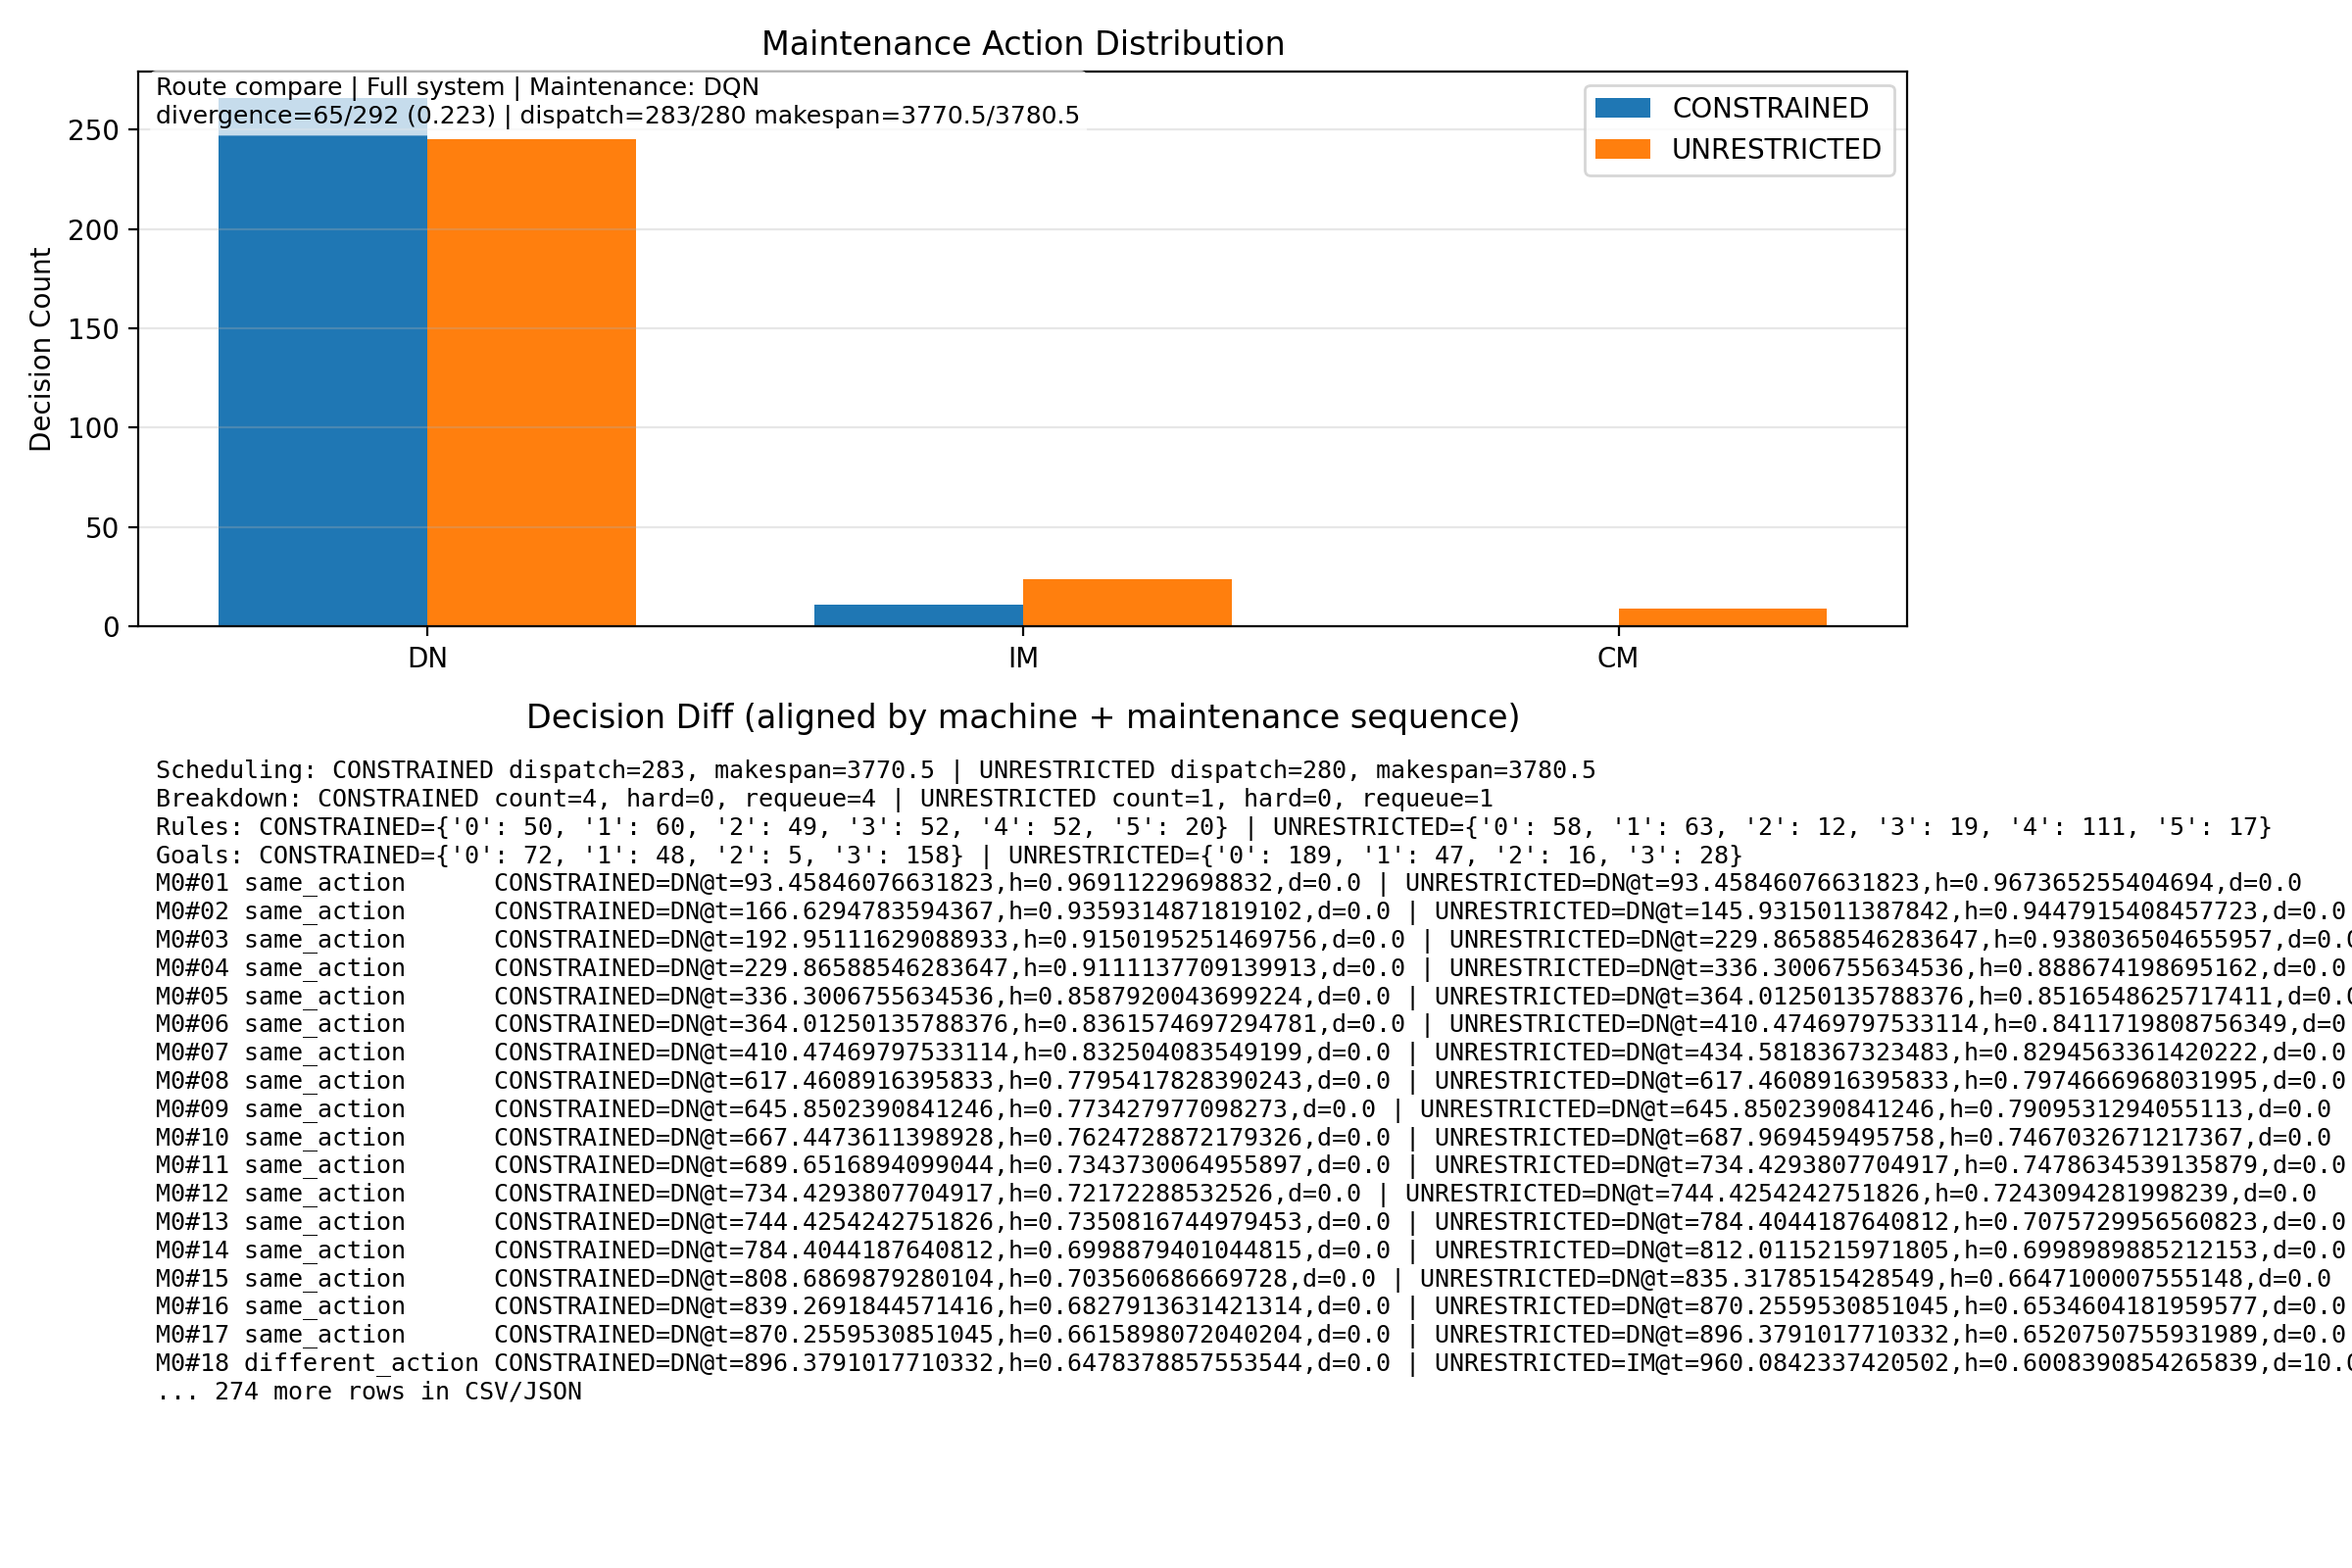

Data behind this chart, as committed beside it:
mid, maint_seq_machine, status, primary_mode, compare_mode, primary_action, compare_action, primary_time, compare_time, primary_h, compare_h, primary_duration, compare_duration
0, 1, same_action, CONSTRAINED, UNRESTRICTED, DN, DN, 93.46, 93.46, 0.9691, 0.9674, 0.0, 0.0
0, 2, same_action, CONSTRAINED, UNRESTRICTED, DN, DN, 166.6, 145.9, 0.9359, 0.9448, 0.0, 0.0
0, 3, same_action, CONSTRAINED, UNRESTRICTED, DN, DN, 193, 229.9, 0.915, 0.938, 0.0, 0.0
0, 4, same_action, CONSTRAINED, UNRESTRICTED, DN, DN, 229.9, 336.3, 0.9111, 0.8887, 0.0, 0.0
0, 5, same_action, CONSTRAINED, UNRESTRICTED, DN, DN, 336.3, 364, 0.8588, 0.8517, 0.0, 0.0
0, 6, same_action, CONSTRAINED, UNRESTRICTED, DN, DN, 364, 410.5, 0.8362, 0.8412, 0.0, 0.0
0, 7, same_action, CONSTRAINED, UNRESTRICTED, DN, DN, 410.5, 434.6, 0.8325, 0.8295, 0.0, 0.0
0, 8, same_action, CONSTRAINED, UNRESTRICTED, DN, DN, 617.5, 617.5, 0.7795, 0.7975, 0.0, 0.0
0, 9, same_action, CONSTRAINED, UNRESTRICTED, DN, DN, 645.9, 645.9, 0.7734, 0.791, 0.0, 0.0
0, 10, same_action, CONSTRAINED, UNRESTRICTED, DN, DN, 667.4, 688, 0.7625, 0.7467, 0.0, 0.0
0, 11, same_action, CONSTRAINED, UNRESTRICTED, DN, DN, 689.7, 734.4, 0.7344, 0.7479, 0.0, 0.0
0, 12, same_action, CONSTRAINED, UNRESTRICTED, DN, DN, 734.4, 744.4, 0.7217, 0.7243, 0.0, 0.0
0, 13, same_action, CONSTRAINED, UNRESTRICTED, DN, DN, 744.4, 784.4, 0.7351, 0.7076, 0.0, 0.0
0, 14, same_action, CONSTRAINED, UNRESTRICTED, DN, DN, 784.4, 812, 0.6999, 0.6999, 0.0, 0.0
0, 15, same_action, CONSTRAINED, UNRESTRICTED, DN, DN, 808.7, 835.3, 0.7036, 0.6647, 0.0, 0.0
0, 16, same_action, CONSTRAINED, UNRESTRICTED, DN, DN, 839.3, 870.3, 0.6828, 0.6535, 0.0, 0.0
0, 17, same_action, CONSTRAINED, UNRESTRICTED, DN, DN, 870.3, 896.4, 0.6616, 0.6521, 0.0, 0.0
0, 18, different_action, CONSTRAINED, UNRESTRICTED, DN, IM, 896.4, 960.1, 0.6478, 0.6008, 0.0, 10.0
0, 19, same_action, CONSTRAINED, UNRESTRICTED, DN, DN, 960.1, 992.8, 0.6035, 0.797, 0.0, 0.0
0, 20, same_action, CONSTRAINED, UNRESTRICTED, DN, DN, 992.8, 1070, 0.5961, 0.7529, 0.0, 0.0
0, 21, same_action, CONSTRAINED, UNRESTRICTED, DN, DN, 1094, 1094, 0.5775, 0.7435, 0.0, 0.0
0, 22, same_action, CONSTRAINED, UNRESTRICTED, DN, DN, 1116, 1116, 0.5753, 0.7397, 0.0, 0.0
0, 23, same_action, CONSTRAINED, UNRESTRICTED, DN, DN, 1160, 1160, 0.5315, 0.7201, 0.0, 0.0
0, 24, same_action, CONSTRAINED, UNRESTRICTED, DN, DN, 1189, 1189, 0.533, 0.6946, 0.0, 0.0
0, 25, same_action, CONSTRAINED, UNRESTRICTED, DN, DN, 1311, 1242, 0.4759, 0.669, 0.0, 0.0
0, 26, same_action, CONSTRAINED, UNRESTRICTED, DN, DN, 1458, 1311, 0.4644, 0.6107, 0.0, 0.0
0, 27, same_action, CONSTRAINED, UNRESTRICTED, DN, DN, 1720, 1370, 0.4395, 0.5993, 0.0, 0.0
0, 28, different_action, CONSTRAINED, UNRESTRICTED, DN, IM, 1899, 1414, 0.4038, 0.5492, 0.0, 10.0
0, 29, same_action, CONSTRAINED, UNRESTRICTED, DN, DN, 1957, 1458, 0.3869, 0.6459, 0.0, 0.0
0, 30, same_action, CONSTRAINED, UNRESTRICTED, DN, DN, 2001, 1564, 0.3672, 0.6017, 0.0, 0.0
0, 31, same_action, CONSTRAINED, UNRESTRICTED, DN, DN, 2163, 1621, 0.3224, 0.5798, 0.0, 0.0
0, 32, same_action, CONSTRAINED, UNRESTRICTED, DN, DN, 2213, 1693, 0.3043, 0.5671, 0.0, 0.0
0, 33, different_action, CONSTRAINED, UNRESTRICTED, IM, CM, 2278, 1739, 0.2672, 0.5236, 10.0, 20.0
0, 34, same_action, CONSTRAINED, UNRESTRICTED, DN, DN, 2299, 1917, 0.7986, 0.9655, 0.0, 0.0
0, 35, same_action, CONSTRAINED, UNRESTRICTED, DN, DN, 2316, 1949, 0.7951, 0.948, 0.0, 0.0
0, 36, same_action, CONSTRAINED, UNRESTRICTED, DN, DN, 2386, 2163, 0.7481, 0.9219, 0.0, 0.0
0, 37, same_action, CONSTRAINED, UNRESTRICTED, DN, DN, 2398, 2213, 0.7423, 0.9402, 0.0, 0.0
0, 38, same_action, CONSTRAINED, UNRESTRICTED, DN, DN, 2508, 2272, 0.7185, 0.8792, 0.0, 0.0
0, 39, same_action, CONSTRAINED, UNRESTRICTED, DN, DN, 2627, 2317, 0.7058, 0.8965, 0.0, 0.0
0, 40, same_action, CONSTRAINED, UNRESTRICTED, DN, DN, 2710, 2334, 0.6701, 0.8791, 0.0, 0.0
0, 41, same_action, CONSTRAINED, UNRESTRICTED, DN, DN, 2733, 2386, 0.6613, 0.8554, 0.0, 0.0
0, 42, same_action, CONSTRAINED, UNRESTRICTED, DN, DN, 2753, 2398, 0.654, 0.8455, 0.0, 0.0
0, 43, same_action, CONSTRAINED, UNRESTRICTED, DN, DN, 2772, 2451, 0.6158, 0.8396, 0.0, 0.0
0, 44, same_action, CONSTRAINED, UNRESTRICTED, DN, DN, 2822, 2502, 0.6022, 0.8148, 0.0, 0.0
0, 45, different_action, CONSTRAINED, UNRESTRICTED, DN, IM, 3071, 2730, 0.5524, 0.7426, 0.0, 10.0
0, 46, same_action, CONSTRAINED, UNRESTRICTED, DN, DN, 3151, 2763, 0.5047, 0.7722, 0.0, 0.0
0, 47, same_action, CONSTRAINED, UNRESTRICTED, DN, DN, 3168, 2779, 0.4705, 0.7986, 0.0, 0.0
0, 48, same_action, CONSTRAINED, UNRESTRICTED, DN, DN, 3196, 2825, 0.4486, 0.769, 0.0, 0.0
0, 49, same_action, CONSTRAINED, UNRESTRICTED, DN, DN, 3578, 2987, 0.4433, 0.6943, 0.0, 0.0
0, 50, same_action, CONSTRAINED, UNRESTRICTED, DN, DN, 3607, 3071, 0.4416, 0.6561, 0.0, 0.0
0, 51, same_action, CONSTRAINED, UNRESTRICTED, DN, DN, 3680, 3157, 0.397, 0.6467, 0.0, 0.0
0, 52, missing_on_constrained, CONSTRAINED, UNRESTRICTED, , DN, , 3175, , 0.6209, , 0.0
0, 53, missing_on_constrained, CONSTRAINED, UNRESTRICTED, , DN, , 3203, , 0.6111, , 0.0
0, 54, missing_on_constrained, CONSTRAINED, UNRESTRICTED, , DN, , 3578, , 0.5979, , 0.0
0, 55, missing_on_constrained, CONSTRAINED, UNRESTRICTED, , IM, , 3607, , 0.5984, , 10.0
0, 56, missing_on_constrained, CONSTRAINED, UNRESTRICTED, , DN, , 3680, , 0.6066, , 0.0
1, 1, same_action, CONSTRAINED, UNRESTRICTED, DN, DN, 11.05, 11.05, 0.9765, 1.0, 0.0, 0.0
1, 2, same_action, CONSTRAINED, UNRESTRICTED, DN, DN, 40.23, 40.23, 0.9066, 0.8957, 0.0, 0.0
1, 3, same_action, CONSTRAINED, UNRESTRICTED, DN, DN, 97.65, 97.65, 0.8591, 0.8825, 0.0, 0.0
1, 4, same_action, CONSTRAINED, UNRESTRICTED, DN, DN, 128.2, 240.5, 0.8589, 0.8583, 0.0, 0.0
... 232 more rows
